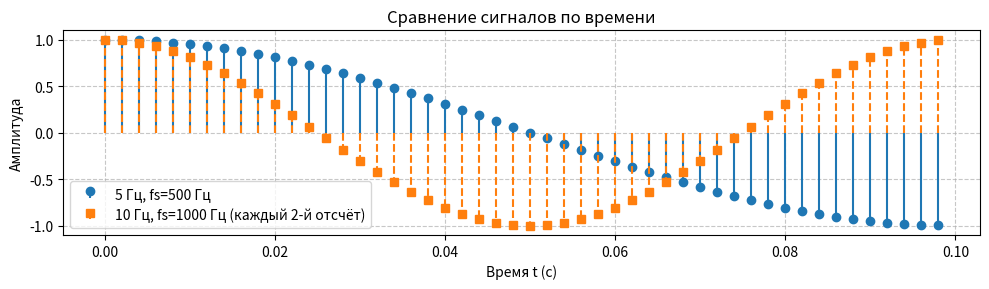
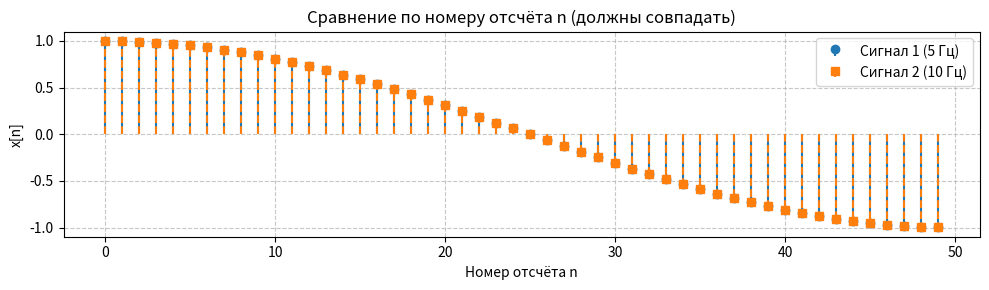

These figures' Python source, in order:
import matplotlib.pyplot as plt
import numpy as np

fc1 = 5  # Гц
fs1 = fc1 * 100  # 500 Гц
t1 = np.arange(0, 0.1, 1 / fs1)  # 0.1 сек -> 50 отсчётов
s1 = np.cos(2 * np.pi * fc1 * t1)

fc2 = fc1 * 2  # 10 Гц
fs2 = fc2 * 100  # 1000 Гц
t2 = np.arange(0, 0.1, 1 / fs2)  # 0.1 сек -> 100 отсчётов
s2 = np.cos(2 * np.pi * fc2 * t2)

plt.figure(figsize=(10, 3))
plt.stem(t1, s1, linefmt="C0-", markerfmt="C0o", basefmt=" ", label="5 Гц, fs=500 Гц")
plt.stem(
    t2[::2],
    s2[::2],
    linefmt="C1--",
    markerfmt="C1s",
    basefmt=" ",
    label="10 Гц, fs=1000 Гц (каждый 2-й отсчёт)",
)
plt.xlabel("Время t (с)")
plt.ylabel("Амплитуда")
plt.title("Сравнение сигналов по времени")
plt.legend()
plt.grid(True, linestyle="--", alpha=0.7)
plt.tight_layout()
plt.show()

N = min(len(s1), len(s2))
n = np.arange(N)

x1 = s1[:N]
x2 = s2[:N]

max_diff = np.max(np.abs(x1 - x2))
print(f"Максимальная разница между x1[n] и x2[n]: {max_diff:.2e}")

plt.figure(figsize=(10, 3))
plt.stem(n, x1, linefmt="C0-", markerfmt="C0o", basefmt=" ", label="Сигнал 1 (5 Гц)")
plt.stem(n, x2, linefmt="C1--", markerfmt="C1s", basefmt=" ", label="Сигнал 2 (10 Гц)")
plt.xlabel("Номер отсчёта n")
plt.ylabel("x[n]")
plt.title("Сравнение по номеру отсчёта n (должны совпадать)")
plt.legend()
plt.grid(True, linestyle="--", alpha=0.7)
plt.tight_layout()
plt.show()
